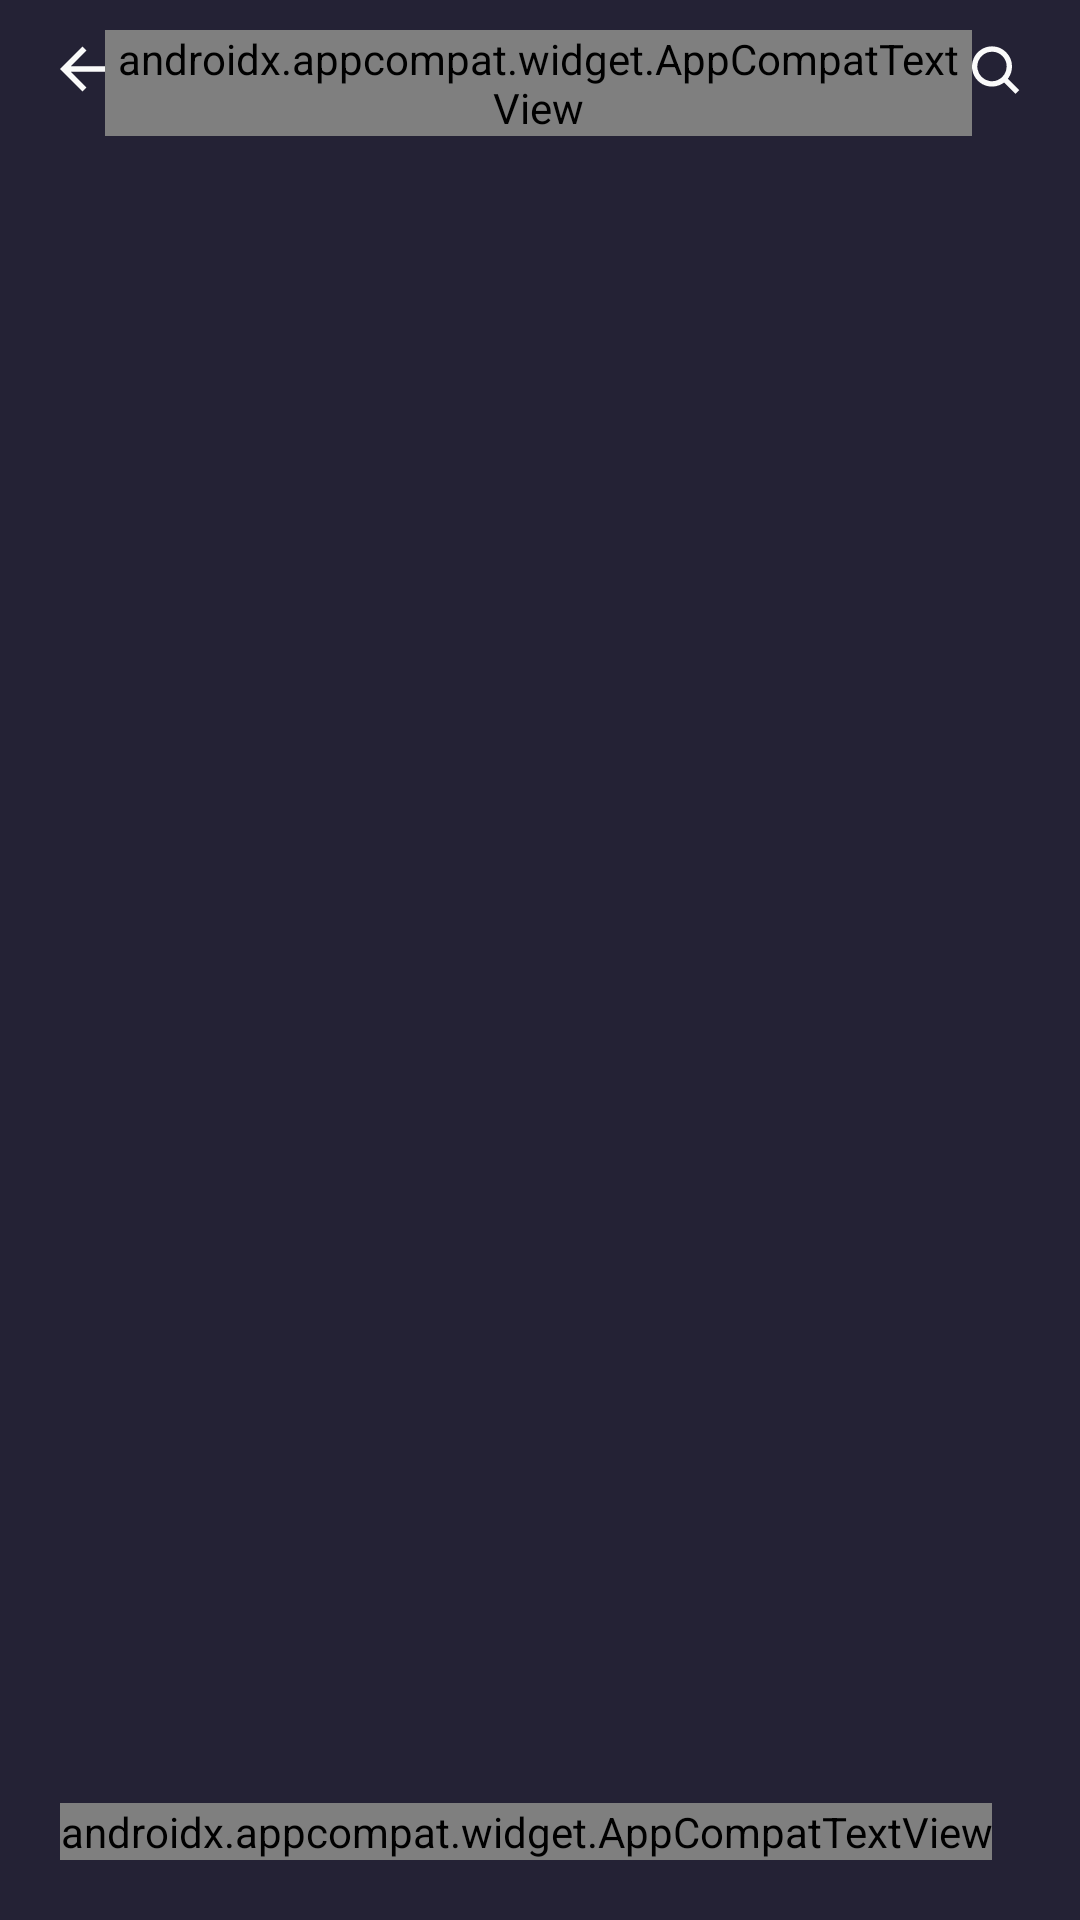

Layout XML and referenced resources for this Android screen:
<!-- AndroidManifest.xml: application theme Theme.HomeWorkSecond -->
<!-- res/layout/contacts_header.xml -->
<?xml version="1.0" encoding="utf-8"?>
<androidx.constraintlayout.widget.ConstraintLayout xmlns:android="http://schemas.android.com/apk/res/android"
    xmlns:tools="http://schemas.android.com/tools"
    android:id="@+id/header_block"
    android:layout_width="match_parent"
    android:layout_height="117dp"
    app:layout_constraintStart_toStartOf="parent"
    app:layout_constraintEnd_toEndOf="parent"
    app:layout_constraintTop_toTopOf="parent"
    android:background="@color/project_blue"
    xmlns:app="http://schemas.android.com/apk/res-auto">

    <androidx.appcompat.widget.LinearLayoutCompat
        android:layout_width="match_parent"
        android:layout_height="match_parent"
        android:orientation="horizontal">

        <androidx.appcompat.widget.AppCompatImageView
            android:id="@+id/back_arrow_header"
            android:layout_width="wrap_content"
            android:layout_height="wrap_content"
            android:layout_marginStart="20dp"
            android:gravity="center_horizontal"
            android:background="@drawable/ic_back_arrow"
            android:layout_marginTop="15dp"/>

        <androidx.appcompat.widget.AppCompatTextView
            android:id="@+id/contacts_header_text_view"
            android:layout_width="wrap_content"
            android:layout_height="wrap_content"
            android:layout_weight="1"
            android:gravity="center_horizontal"
            android:text="Contacts"
            android:textColor="@color/project_white"
            android:textSize="24sp"
            android:layout_marginTop="10dp"
            android:fontFamily="@font/open_sans"/>

        <androidx.appcompat.widget.AppCompatImageView
            android:id="@+id/search_icon_header"
            android:layout_width="wrap_content"
            android:layout_height="wrap_content"
            android:layout_marginEnd="20dp"
            android:gravity="center_horizontal"
            android:background="@drawable/ic_search_icon"
            android:layout_marginTop="15dp"/>

    </androidx.appcompat.widget.LinearLayoutCompat>

    <androidx.appcompat.widget.AppCompatTextView
        android:layout_width="wrap_content"
        android:layout_height="wrap_content"
        android:layout_marginStart="20dp"
        android:layout_marginBottom="20dp"
        app:layout_constraintStart_toStartOf="parent"
        app:layout_constraintBottom_toBottomOf="parent"
        android:text="Add contacts"
        android:textSize="14sp"
        android:fontFamily="@font/open_sans"
        android:textColor="@color/project_white"/>

</androidx.constraintlayout.widget.ConstraintLayout>
<!-- resources referenced by this layout -->
<resources>
  <color name="project_blue">#242235</color>
  <color name="project_white">#FAFAFA</color>
  <!-- drawable ic_back_arrow (drawable) -->
  <vector android:height="16dp" android:viewportHeight="17"
      android:viewportWidth="16" android:width="15.058824dp" xmlns:android="http://schemas.android.com/apk/res/android">
      <path android:fillColor="#FAFAFA" android:pathData="M16,7.5H3.83L9.42,1.91L8,0.5L0,8.5L8,16.5L9.41,15.09L3.83,9.5H16V7.5Z"/>
  </vector>
  <!-- drawable ic_search_icon (drawable) -->
  <vector android:height="16.88889dp" android:viewportHeight="19"
      android:viewportWidth="18" android:width="16dp" xmlns:android="http://schemas.android.com/apk/res/android">
      <path android:fillColor="#00000000"
          android:pathData="M7.5,1.5C6.2144,1.5 4.9577,1.8812 3.8888,2.5954C2.8199,3.3097 1.9868,4.3248 1.4948,5.5126C1.0028,6.7003 0.8741,8.0072 1.1249,9.2681C1.3757,10.529 1.9948,11.6872 2.9038,12.5962C3.8128,13.5052 4.971,14.1243 6.2319,14.3751C7.4928,14.6259 8.7997,14.4972 9.9874,14.0052C11.1752,13.5132 12.1903,12.6801 12.9046,11.6112C13.6188,10.5423 14,9.2856 14,8C13.9999,6.2761 13.315,4.6229 12.0961,3.4039C10.8771,2.185 9.2239,1.5001 7.5,1.5V1.5Z"
          android:strokeColor="#FAFAFA" android:strokeWidth="2"/>
      <path android:fillColor="#00000000"
          android:pathData="M12,12.5L17,17.5"
          android:strokeColor="#FAFAFA" android:strokeWidth="2"/>
  </vector>
  <style name="Theme.HomeWorkSecond" parent="Theme.MaterialComponents.DayNight.DarkActionBar">
          
          <item name="colorPrimaryVariant">@color/purple_700</item>
          <item name="colorOnPrimary">@color/white</item>
          
          <item name="colorSecondary">@color/teal_200</item>
          <item name="colorSecondaryVariant">@color/teal_700</item>
          <item name="colorOnSecondary">@color/black</item>
          
          <item name="android:statusBarColor" tools:targetApi="l">?attr/colorPrimaryVariant</item>
          
      </style>
  <color name="purple_700">#FF3700B3</color>
  <color name="white">#FFFFFFFF</color>
  <color name="teal_200">#FF03DAC5</color>
  <color name="teal_700">#FF018786</color>
  <color name="black">#FF000000</color>
</resources>
